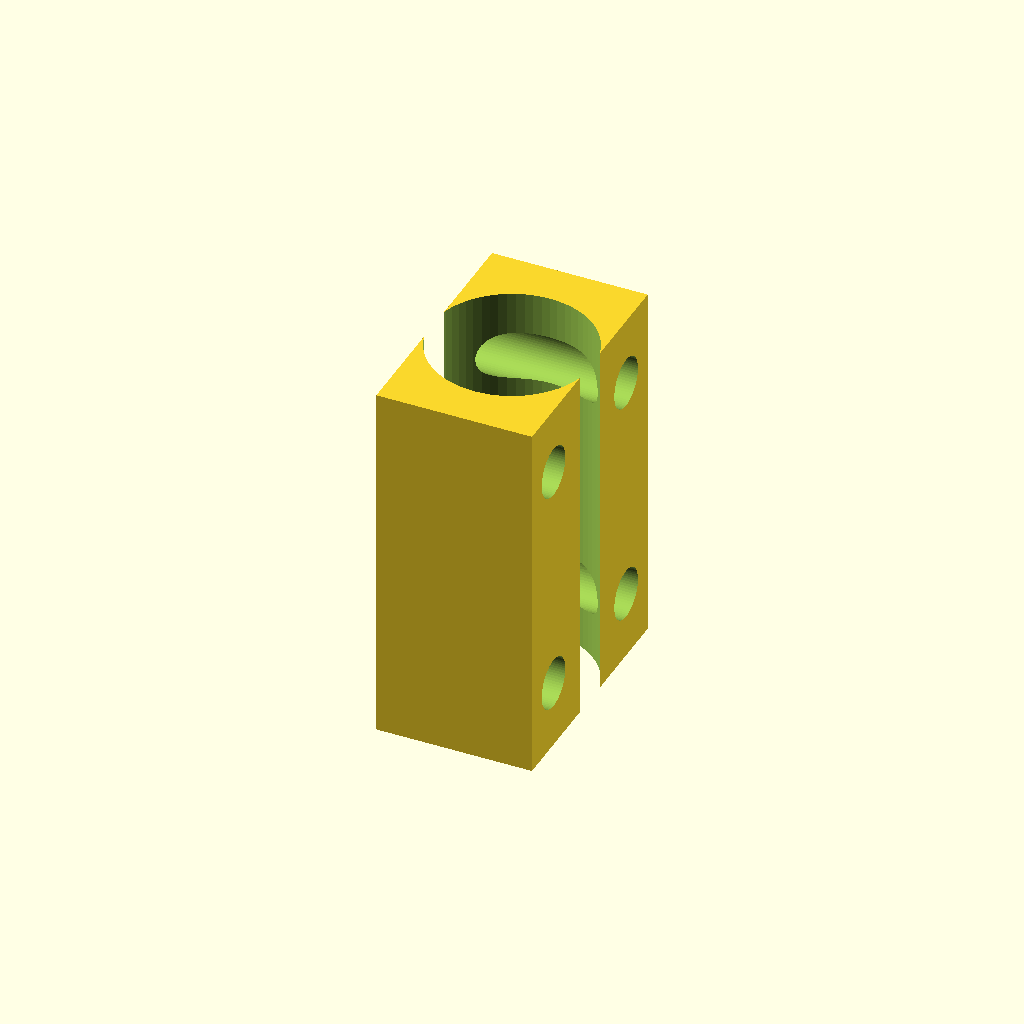
Cell 1: the model at its default parameters.
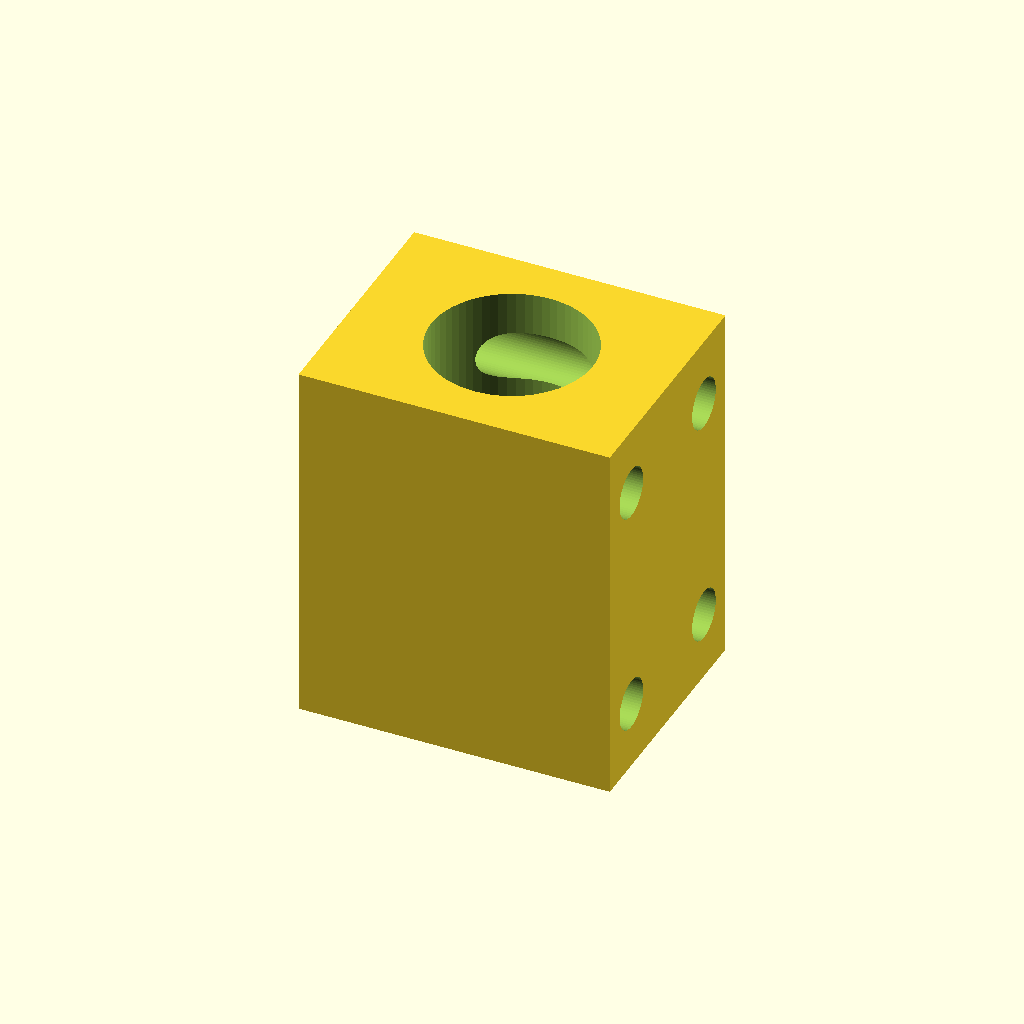
Cell 2 — block_x set to 16, the other parameters unchanged.
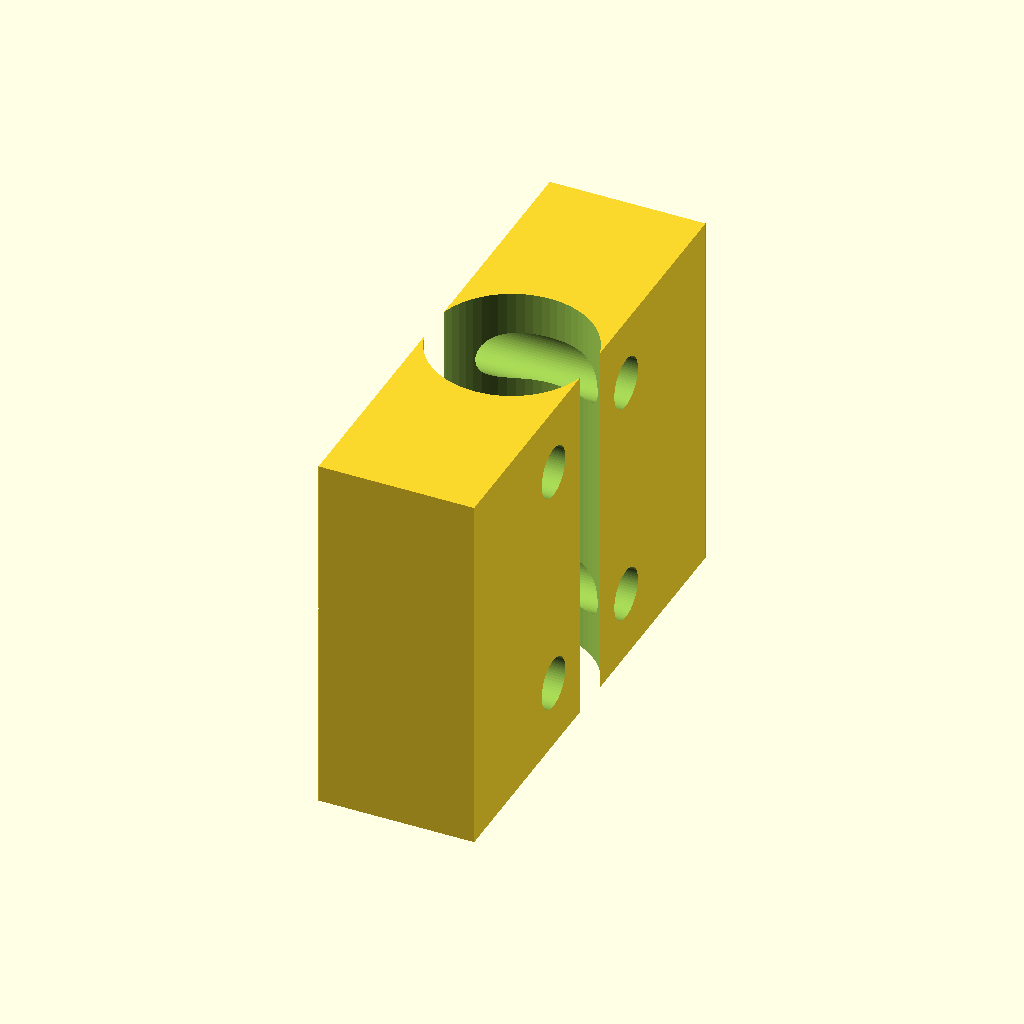
Cell 3 — block_y set to 25.5, the other parameters unchanged.
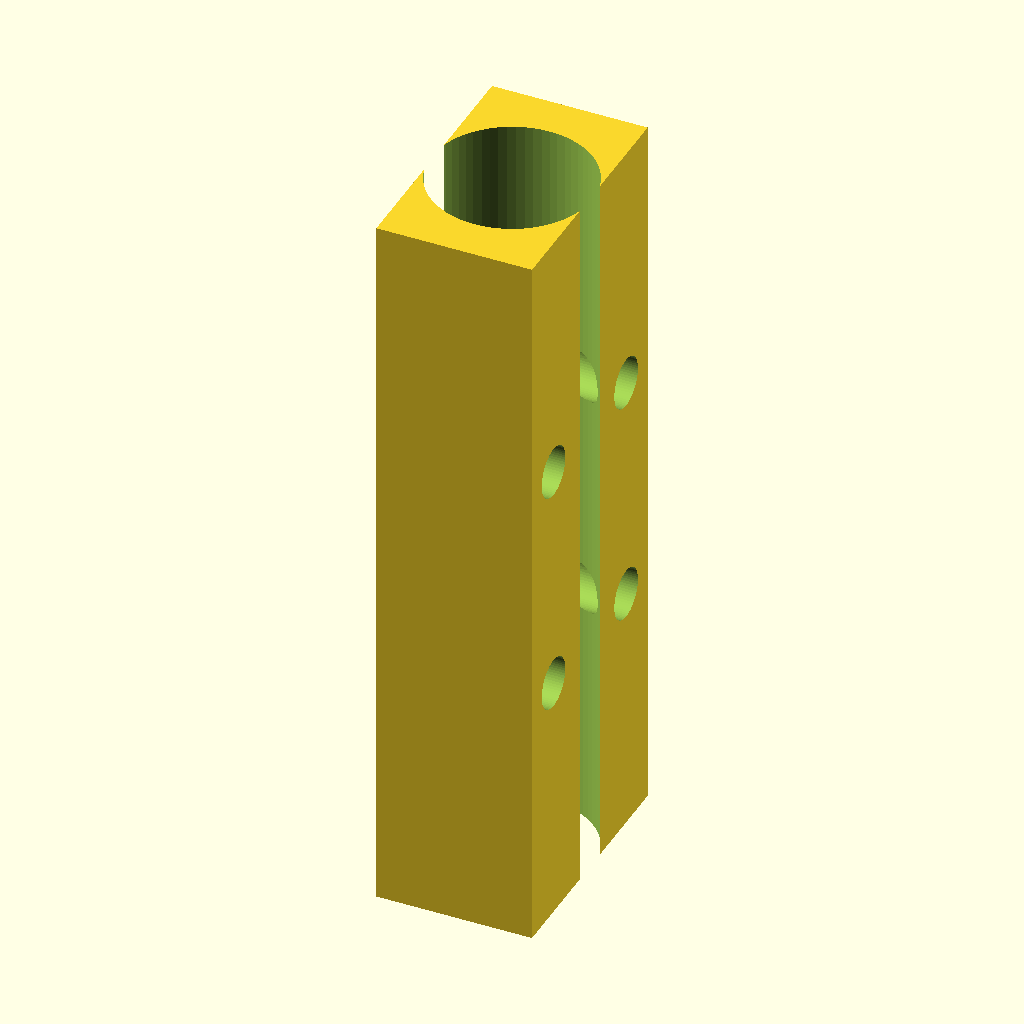
Cell 4: the same model with block_z = 38.
One fixed orthographic camera (rotation 55°, 0°, 25°; colour scheme Cornfield) for every cell.
The OpenSCAD source (results/nopscadlib/baselines/gpt52/scad/leadnut__LSN8x8.scad):
$fn=64;

block_x = 8.0;
block_y = 12.75;
block_z = 19.0;

module nut_housing_body(x, y, z) {
    translate([-x/2, -y/2, -z/2])
        cube([x, y, z], center=false);
}

module leadscrew_bore(d, z, clearance=0.2) {
    cylinder(d=d+clearance, h=z+0.4, center=true);
}

module mounting_holes(y, z, d=2.6, y_offset=4.0, z_offset=6.0) {
    for (sy = [-1, 1], sz = [-1, 1]) {
        translate([0, sy*y_offset, sz*z_offset])
            rotate([0, 90, 0])
                cylinder(d=d, h=block_x+0.6, center=true);
    }
}

difference() {
    nut_housing_body(block_x, block_y, block_z);
    leadscrew_bore(8.0, block_z, clearance=0.3);
    mounting_holes(block_y, block_z, d=2.6, y_offset=4.0, z_offset=6.0);
}
Customizer parameters (derived from the source; name, type, default, range or options):
block_x: number, default 8
block_y: number, default 12.75
block_z: number, default 19
